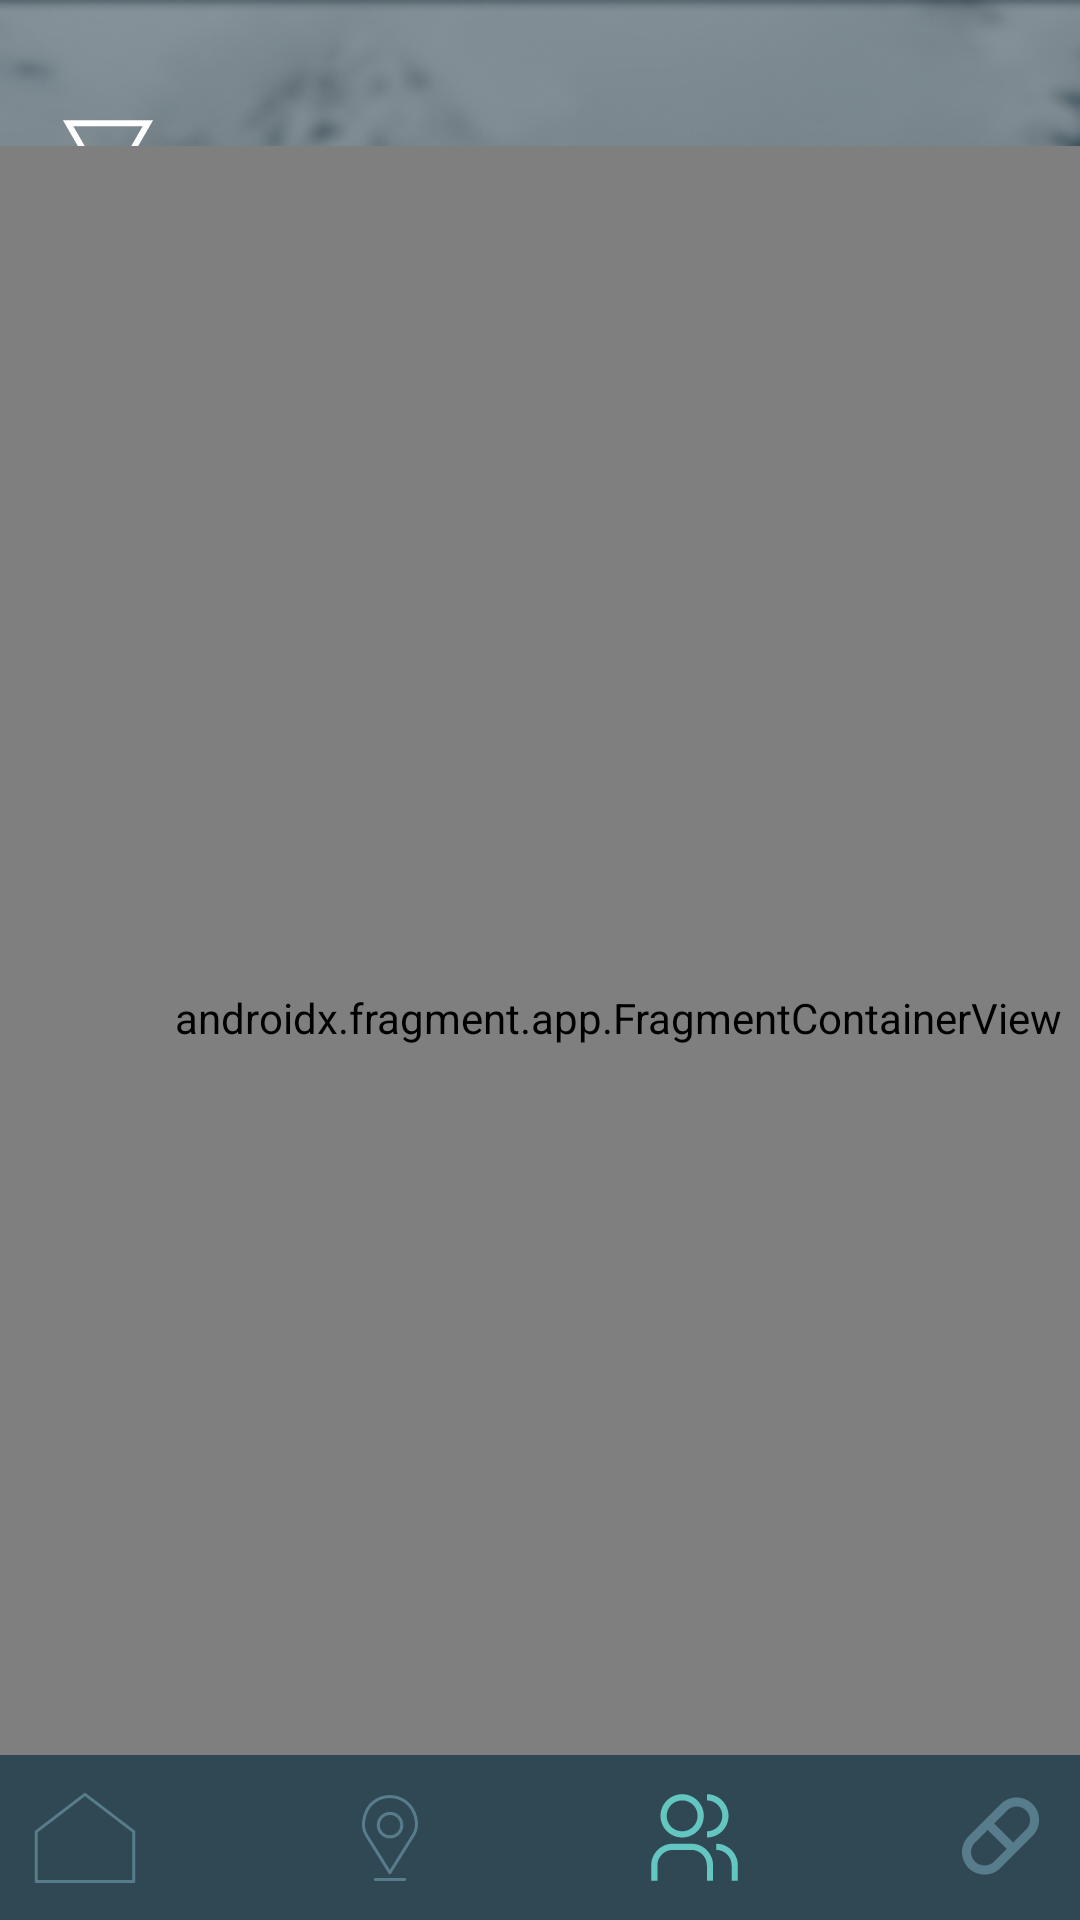

Android layout source for this screen:
<!-- AndroidManifest.xml: application theme Theme.CAppsule.NoActionBar -->
<!-- res/layout/activity_friend.xml -->
<?xml version="1.0" encoding="utf-8"?>
<androidx.constraintlayout.widget.ConstraintLayout xmlns:android="http://schemas.android.com/apk/res/android"
    xmlns:app="http://schemas.android.com/apk/res-auto"
    xmlns:tools="http://schemas.android.com/tools"
    android:layout_width="match_parent"
    android:layout_height="match_parent"
    tools:context=".FriendActivity"
    android:background="@drawable/altandetbaggrund"
    >

    <ImageView
        android:id="@+id/imageView"
        android:layout_width="wrap_content"
        android:layout_height="wrap_content"
        android:layout_marginStart="20dp"
        android:layout_marginTop="40dp"
        app:layout_constraintStart_toStartOf="parent"
        app:layout_constraintTop_toTopOf="parent"
        app:srcCompat="@drawable/ic_logo_udentext" />

    <TextView
        android:id="@+id/textView"
        android:layout_width="wrap_content"
        android:layout_height="wrap_content"
        android:layout_marginStart="12dp"
        android:layout_marginTop="48dp"
        android:text="Friends"
        app:layout_constraintBottom_toTopOf="@+id/view"
        app:layout_constraintStart_toEndOf="@+id/imageView"
        app:layout_constraintTop_toTopOf="parent"
        app:layout_constraintVertical_bias="0.0" />

    <ImageView
        android:id="@+id/imageView2"
        android:layout_width="wrap_content"
        android:layout_height="wrap_content"
        android:layout_marginTop="48dp"
        android:layout_marginEnd="20dp"
        app:layout_constraintEnd_toEndOf="parent"
        app:layout_constraintHorizontal_bias="1.0"
        app:layout_constraintStart_toEndOf="@+id/textView"
        app:layout_constraintTop_toTopOf="parent"
        app:srcCompat="@drawable/ic_addfriend" />

    <View
        android:id="@+id/view"
        android:layout_width="0dp"
        android:layout_height="1dp"
        android:layout_marginTop="92dp"
        android:background="@drawable/line"
        app:layout_constraintEnd_toEndOf="parent"
        app:layout_constraintHorizontal_bias="1.0"
        app:layout_constraintStart_toStartOf="parent"
        app:layout_constraintTop_toTopOf="parent" />

    <androidx.fragment.app.FragmentContainerView
        android:id="@+id/friendScroll"
        android:name="com.example.cappsule.User.FriendListFragment"
        android:layout_width="413dp"
        android:layout_height="581dp"
        android:layout_marginTop="1dp"
        android:layout_marginBottom="1dp"
        android:contentDescription="@string/app_name"
        app:layout_constraintBottom_toTopOf="@+id/linearLayout"
        app:layout_constraintEnd_toEndOf="parent"
        app:layout_constraintHorizontal_bias="0.016"
        app:layout_constraintStart_toStartOf="parent"
        app:layout_constraintTop_toBottomOf="@+id/view" />

    <LinearLayout
        android:id="@+id/linearLayout"
        android:layout_width="406dp"
        android:layout_height="55dp"
        android:layout_marginStart="1dp"
        android:layout_marginEnd="1dp"
        android:background="#304854"
        android:orientation="horizontal"
        app:layout_constraintBottom_toBottomOf="parent"
        app:layout_constraintEnd_toEndOf="parent"
        app:layout_constraintStart_toStartOf="parent">

        <ImageButton
            android:id="@+id/home"
            android:layout_width="match_parent"
            android:layout_height="match_parent"
            android:layout_gravity="center"
            android:layout_weight="1"
            android:background="#00FFFFFF"
            android:src="@drawable/ic_home_icon"
            app:tint="#577C8C" />

        <ImageButton
            android:id="@+id/map"
            android:layout_width="match_parent"
            android:layout_height="match_parent"
            android:layout_weight="1"
            android:background="#00FFFFFF"
            android:src="@drawable/ic_map_icon"
            android:layout_gravity="center"
            app:tint="#577C8C"/>

        <ImageButton
            android:id="@+id/friends"
            android:layout_width="match_parent"
            android:layout_height="match_parent"
            android:layout_weight="1"
            android:background="#00FFFFFF"
            android:src="@drawable/ic_friends_icon"
            android:layout_gravity="center"/>

        <ImageButton
            android:id="@+id/cappsule"
            android:layout_width="match_parent"
            android:layout_height="match_parent"
            android:layout_weight="1"
            android:background="#00FFFFFF"
            android:src="@drawable/ic_capsule_icon"
            app:tint="#577C8C"
            android:layout_gravity="center"/>
    </LinearLayout>
</androidx.constraintlayout.widget.ConstraintLayout>
<!-- resources referenced by this layout -->
<resources>
  <!-- drawable ic_home_icon (drawable) -->
  <vector xmlns:android="http://schemas.android.com/apk/res/android"
      android:width="40dp"
      android:height="40dp"
      android:viewportWidth="40"
      android:viewportHeight="40">
    <path
        android:strokeWidth="1"
        android:pathData="M36.25,17.8717L20,5.4617L3.75,17.8717V34.5383H36.25V17.8717V17.8717Z"
        android:strokeLineJoin="round"
        android:fillColor="#00000000"
        android:strokeColor="#ffffff"
        android:strokeLineCap="round"/>
  </vector>
  <!-- drawable ic_logo_udentext (drawable) -->
  <vector xmlns:android="http://schemas.android.com/apk/res/android"
      android:width="32dp"
      android:height="35dp"
      android:viewportWidth="32"
      android:viewportHeight="35">
    <path
        android:pathData="M2.7073,33.9347L16,10.8825L29.2927,33.9347H2.7073Z"
        android:strokeWidth="2"
        android:fillColor="#00000000"
        android:strokeColor="#ffffff"/>
    <path
        android:pathData="M29.2927,1.0653L16,24.1175L2.7073,1.0653L29.2927,1.0653Z"
        android:strokeWidth="2"
        android:fillColor="#00000000"
        android:strokeColor="#ffffff"/>
  </vector>
  <!-- drawable ic_map_icon (drawable) -->
  <vector xmlns:android="http://schemas.android.com/apk/res/android"
      android:width="34dp"
      android:height="34dp"
      android:viewportWidth="34"
      android:viewportHeight="34">
    <path
        android:strokeWidth="1"
        android:pathData="M12.1203,30.8126H21.8953M9.1276,16.0417C7.0692,12.7529 8.5517,7.2067 11.6903,4.9273C13.2128,3.7978 15.0582,3.188 16.954,3.188C18.8497,3.188 20.6951,3.7978 22.2176,4.9273C25.5701,7.4929 26.9011,12.6538 24.8427,15.9419L16.954,28.5474L9.1276,16.0417Z"
        android:strokeLineJoin="round"
        android:fillColor="#00000000"
        android:strokeColor="#ffffff"
        android:strokeLineCap="round"/>
    <path
        android:strokeWidth="1"
        android:pathData="M17.0085,16.6303C19.1722,16.6303 20.9263,14.8762 20.9263,12.7125C20.9263,10.5487 19.1722,8.7947 17.0085,8.7947C14.8448,8.7947 13.0907,10.5487 13.0907,12.7125C13.0907,14.8762 14.8448,16.6303 17.0085,16.6303Z"
        android:strokeLineJoin="round"
        android:fillColor="#00000000"
        android:strokeColor="#ffffff"
        android:strokeLineCap="round"/>
  </vector>
  <!-- drawable line (drawable) -->
  <vector
      xmlns:android="http://schemas.android.com/apk/res/android"
      xmlns:aapt="http://schemas.android.com/aapt"
      android:width="361dp"
      android:height="1dp"
      android:viewportWidth="361"
      android:viewportHeight="1"
      >
  
      <group>
  
          <clip-path
              android:pathData="M0.5 0.5H360.5H0.5Z"
              />
  
      </group>
  
      <path
          android:pathData="M0.5 0.5H360.5H0.5Z"
          android:strokeWidth="1"
          android:strokeColor="#80FFFFFF"
          />
  
  </vector>
  <string name="app_name">cAppsule</string>
  <style name="Theme.CAppsule.NoActionBar">
          <item name="windowActionBar">false</item>
          <item name="windowNoTitle">true</item>
          <item name="android:windowTranslucentStatus">true</item>
          <item name="android:windowTranslucentNavigation">true</item>
          <item name="android:fitsSystemWindows">true</item>
      </style>
</resources>
